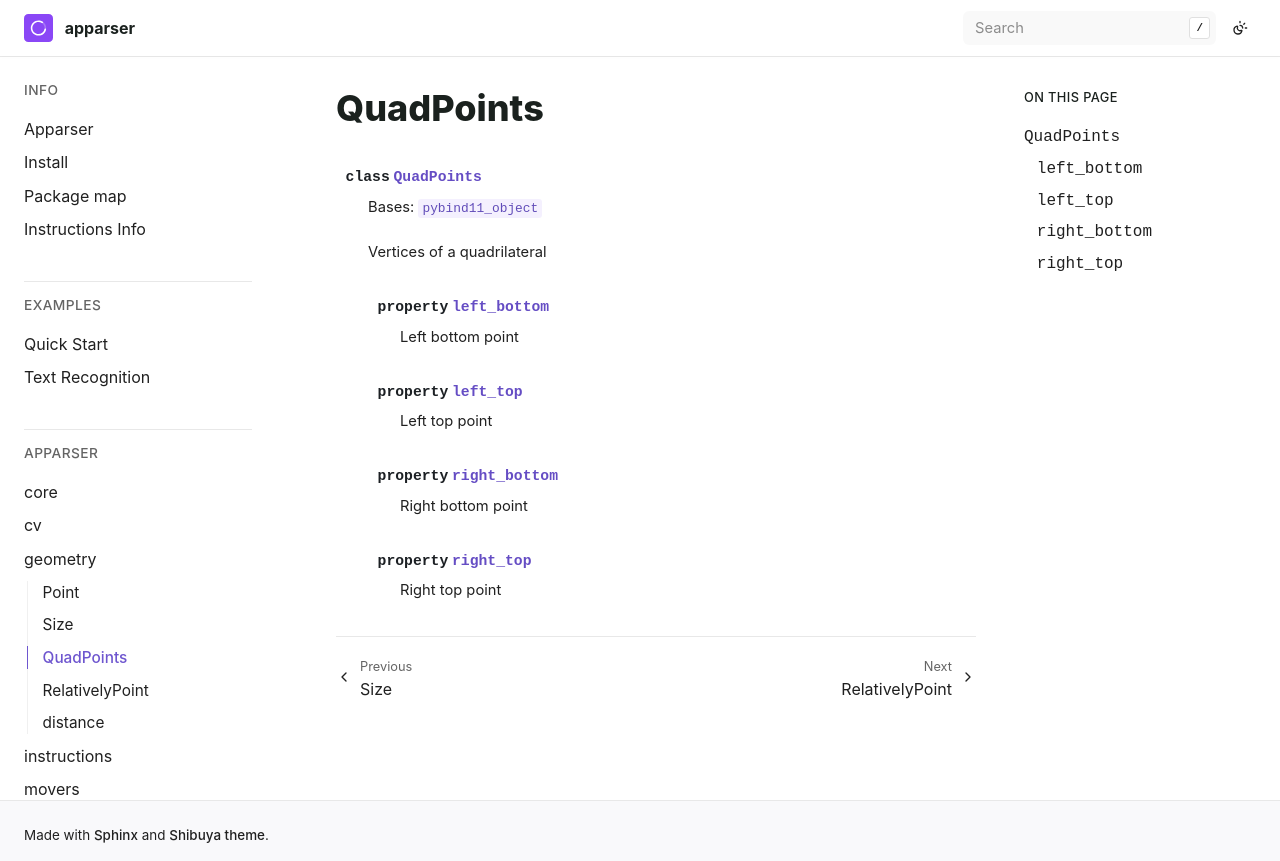

repository: apparser-development/apparser · page: api/geometry/QuadPoints.html · generator: sphinx

QuadPoints
==========

.. currentmodule:: apparser.geometry

.. autoclass:: QuadPoints
   :members:
   :undoc-members:
   :show-inheritance:
   :member-order: bysource
